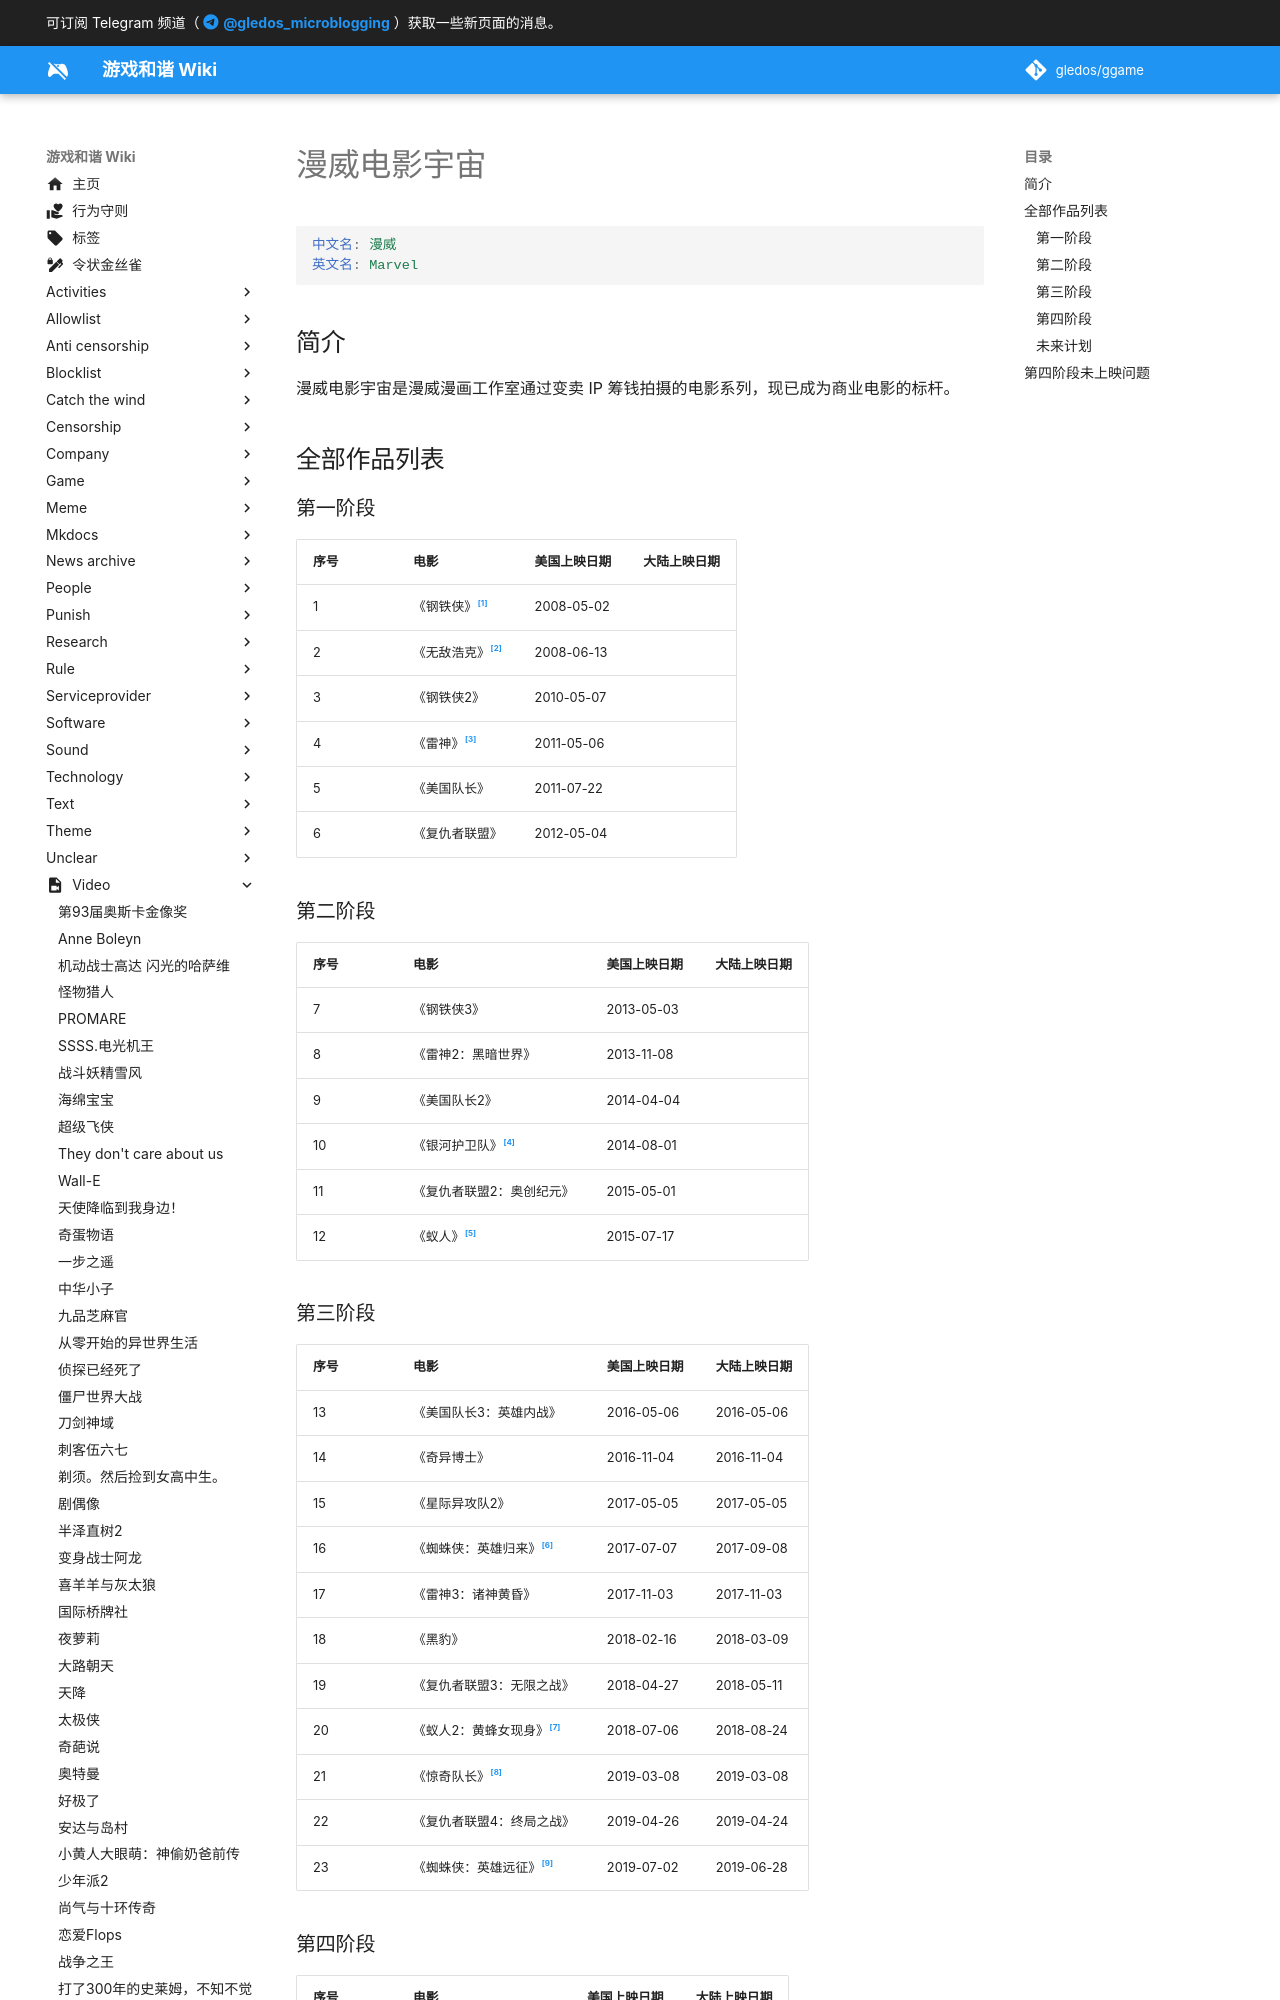

repository: gledos/ggame · page: video/漫威电影宇宙.html · generator: mkdocs

---
title: 漫威电影宇宙
description:
published: true
date: "2021-12-02T15:18:04"
特殊标签标记: #无标签
editor: markdown
dateCreated: "2021-12-02T15:18:04"
---

```YAML
中文名: 漫威
英文名: Marvel
```

## 简介

漫威电影宇宙是漫威漫画工作室通过变卖 IP 筹钱拍摄的电影系列，现已成为商业电影的标杆。

## 全部作品列表

### 第一阶段

| 序号 | 电影               | 美国上映日期 | 大陆上映日期 |
| ---- | ------------------ | ------------ | ------------ |
| 1    | 《钢铁侠》[^t_1]   | 2008-05-02   |              |
| 2    | 《无敌浩克》[^t_2] | 2008-06-13   |              |
| 3    | 《钢铁侠2》        | 2010-05-07   |              |
| 4    | 《雷神》[^t_4]     | 2011-05-06   |              |
| 5    | 《美国队长》       | 2011-07-22   |              |
| 6    | 《复仇者联盟》     | 2012-05-04   |              |

[^t_1]: 大陆《钢铁侠》；香港《鐵甲奇俠》；臺灣《鋼鐵人》

[^t_2]: 大陆《无敌浩克》；香港《新變形俠醫》；臺灣《無敵浩克》

[^t_4]: 大陆《雷神》；香港《雷神奇俠》；臺灣《雷神索爾》；新加坡《雷神索尔》

### 第二阶段

| 序号 | 电影                      | 美国上映日期 | 大陆上映日期 |
| ---- | ------------------------- | ------------ | ------------ |
| 7    | 《钢铁侠3》               | 2013-05-03   |              |
| 8    | 《雷神2：黑暗世界》       | 2013-11-08   |              |
| 9    | 《美国队长2》             | 2014-04-04   |              |
| 10   | 《银河护卫队》[^t_10]     | 2014-08-01   |              |
| 11   | 《复仇者联盟2：奥创纪元》 | 2015-05-01   |              |
| 12   | 《蚁人》[^t_12]           | 2015-07-17   |              |

[^t_10]: 大陆《银河护卫队》；香港《銀河守護隊》；臺灣《星際異攻隊》；新加坡《银河守护者》

[^t_12]: 大陆《蚁人》；香港《蟻俠》；臺灣《蟻人》；新加坡《蟻人》
